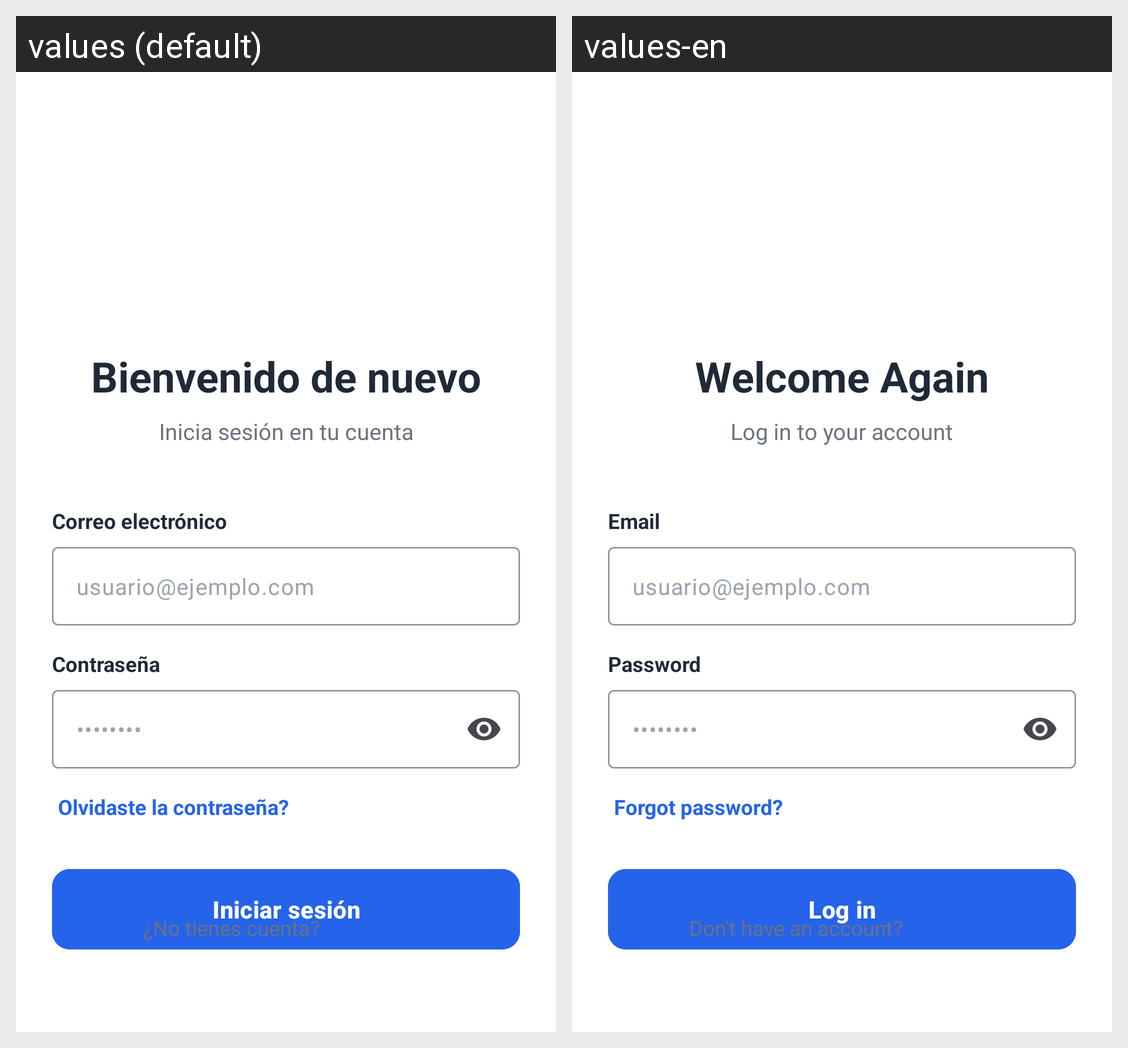

Strings drawn on this Android screen and how each of the app's shown locales translates them:
Android screen res/layout/activity_log_in.xml rendered under 2 locales, left to right: values (default), values-en. Device: Nexus 5 (rendered at 1080×1920; each locale shown at half size, 540×960, under a caption strip naming it); theme Theme.AveriaGo.
Strings drawn on this screen, with the default value and each locale's value (text and hints the layout hard-codes, and strings that could not be matched under every locale, appear in the picture but are not listed):

textWelcome
  values: Bienvenido de nuevo
  values-en: Welcome Again

textLogInAcc
  values: Inicia sesión en tu cuenta
  values-en: Log in to your account

textEmail
  values: Correo electrónico
  values-en: Email

textPassword
  values: Contraseña
  values-en: Password

textForgotPass
  values: Olvidaste la contraseña?
  values-en: Forgot password?

TextLogIn
  values: Iniciar sesión
  values-en: Log in

textDontHaveAcc
  values: ¿No tienes cuenta?
  values-en: Don't have an account?
